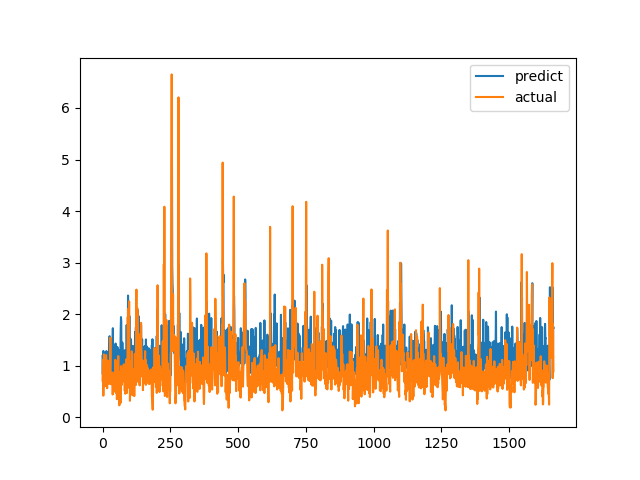

Values plotted in this chart, from the file beside it:
predict, actual
1.188, 0.7094
0.8331, 1.015
1.225, 1.116
1.287, 0.4183
1.133, 1.002
1.105, 1.219
1.189, 1.143
1.104, 0.6528
1.196, 0.6747
1.154, 0.601
1.252, 0.6695
1.093, 0.6538
1.092, 0.7814
0.9714, 1.206
1.284, 0.8469
1.222, 0.8286
1.169, 0.6482
1.235, 0.5624
1.165, 0.7183
1.266, 1.1
0.9495, 0.9542
1.237, 0.729
1.269, 0.6694
1.072, 0.8631
1.389, 0.6465
1.279, 0.8223
1.573, 0.9236
0.9955, 0.8301
1.131, 1.067
1.189, 1.546
1.289, 0.6827
1.361, 0.6386
1.519, 0.6464
0.7942, 0.6881
0.9529, 0.7274
1.032, 0.65
1.083, 0.8694
1.304, 0.4409
1.727, 0.4519
0.7853, 0.7575
1.128, 0.4952
0.9542, 0.6851
1.013, 0.7244
0.9221, 0.8654
1.057, 0.74
1.124, 0.8071
1.214, 0.8204
1.205, 1.114
1.429, 1.109
0.9246, 0.4751
0.9244, 1.039
1.368, 0.9458
0.995, 0.7878
0.9506, 0.3505
1.065, 0.9368
1.358, 0.9868
1.275, 0.647
1.117, 1.03
1.277, 1.187
1.038, 0.9329
... 1,604 more rows
